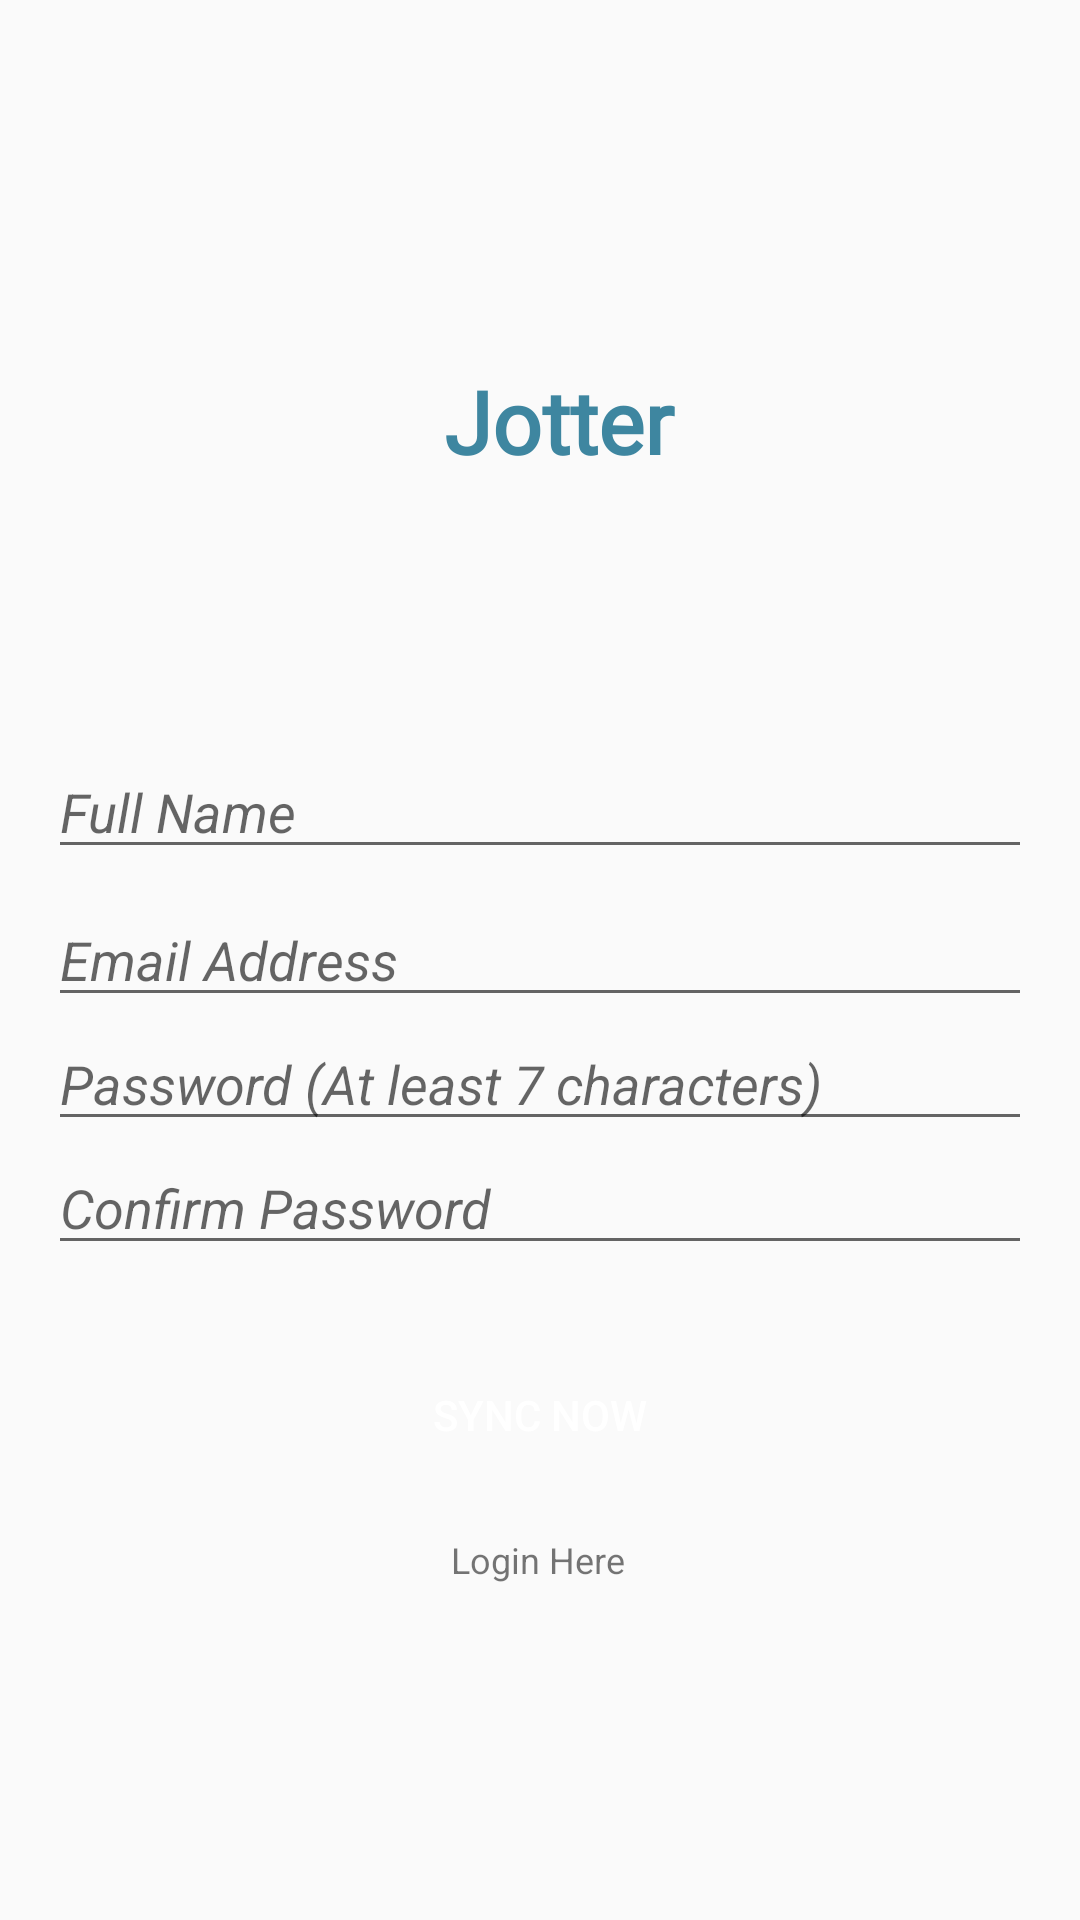

The Android layout XML behind this screen, and the referenced resources:
<!-- AndroidManifest.xml: application theme AppTheme -->
<!-- res/layout/activity_register.xml -->
<?xml version="1.0" encoding="utf-8"?>
<androidx.constraintlayout.widget.ConstraintLayout xmlns:android="http://schemas.android.com/apk/res/android"
    xmlns:app="http://schemas.android.com/apk/res-auto"
    xmlns:tools="http://schemas.android.com/tools"
    android:layout_width="match_parent"
    android:layout_height="match_parent"
    tools:context=".authentication.Register">

    <RelativeLayout
        android:id="@+id/relative"
        android:layout_width="match_parent"
        android:layout_height="180dp"
        app:layout_constraintBottom_toBottomOf="parent"
        app:layout_constraintTop_toTopOf="parent"
        app:layout_constraintVertical_bias="0.0"
        tools:layout_editor_absoluteX="-16dp">

        <TextView
            android:layout_width="193dp"
            android:layout_height="71dp"
            android:layout_alignParentStart="true"
            android:layout_alignParentTop="true"
            android:layout_alignParentEnd="true"
            android:layout_alignParentBottom="true"
            android:layout_marginStart="148dp"
            android:layout_marginTop="121dp"
            android:layout_marginEnd="70dp"
            android:layout_marginBottom="8dp"
            android:fontFamily="@font/baloo"
            android:text="Jotter"
            android:textColor="@color/colorPrimaryDark"
            android:textSize="29sp"
            android:textStyle="bold" />
    </RelativeLayout>

    <EditText
        android:id="@+id/userName"
        android:layout_width="0dp"
        android:layout_height="wrap_content"
        android:layout_marginStart="16dp"
        android:layout_marginEnd="16dp"
        android:ems="10"
        android:hint="Full Name"
        android:inputType="textPersonName"
        android:textStyle="italic"
        app:layout_constraintBottom_toBottomOf="parent"
        app:layout_constraintEnd_toEndOf="parent"
        app:layout_constraintHorizontal_bias="1.0"
        app:layout_constraintStart_toStartOf="parent"
        app:layout_constraintTop_toBottomOf="@+id/relative"
        app:layout_constraintVertical_bias="0.163" />

    <EditText
        android:id="@+id/userEmail"
        android:layout_width="0dp"
        android:layout_height="wrap_content"
        android:layout_marginStart="16dp"
        android:layout_marginTop="8dp"
        android:layout_marginEnd="16dp"
        android:ems="10"
        android:hint="Email Address"
        android:inputType="textEmailAddress"
        android:textStyle="italic"
        app:layout_constraintEnd_toEndOf="parent"
        app:layout_constraintStart_toStartOf="parent"
        app:layout_constraintTop_toBottomOf="@+id/userName" />

    <EditText
        android:id="@+id/usPassword"
        android:layout_width="0dp"
        android:layout_height="wrap_content"
        android:layout_marginStart="16dp"
        android:layout_marginEnd="16dp"
        android:ems="10"
        android:hint="Password (At least 7 characters)"
        android:inputType="textPassword"
        android:textStyle="italic"
        app:layout_constraintBottom_toBottomOf="@+id/createAccount"
        app:layout_constraintEnd_toEndOf="parent"
        app:layout_constraintHorizontal_bias="1.0"
        app:layout_constraintStart_toStartOf="parent"
        app:layout_constraintTop_toBottomOf="@+id/userEmail"
        app:layout_constraintVertical_bias="0.0" />

    <EditText
        android:id="@+id/passwordConfirm"
        android:layout_width="0dp"
        android:layout_height="wrap_content"
        android:layout_marginStart="16dp"
        android:layout_marginEnd="16dp"
        android:ems="10"
        android:hint="Confirm Password"
        android:inputType="textPassword"
        android:textStyle="italic"
        app:layout_constraintBottom_toBottomOf="parent"
        app:layout_constraintEnd_toEndOf="parent"
        app:layout_constraintHorizontal_bias="0.0"
        app:layout_constraintStart_toStartOf="parent"
        app:layout_constraintTop_toBottomOf="@+id/usPassword"
        app:layout_constraintVertical_bias="0.0" />

    <Button
        android:id="@+id/createAccount"
        android:layout_width="0dp"
        android:layout_height="wrap_content"
        android:layout_marginStart="32dp"
        android:layout_marginEnd="32dp"
        android:background="@drawable/mybutton"
        android:text="Sync Now"
        android:textColor="#FFFFFF"
        app:layout_constraintBottom_toBottomOf="parent"
        app:layout_constraintEnd_toEndOf="parent"
        app:layout_constraintHorizontal_bias="0.0"
        app:layout_constraintStart_toStartOf="parent"
        app:layout_constraintTop_toBottomOf="@+id/passwordConfirm"
        app:layout_constraintVertical_bias="0.152" />

    <TextView
        android:id="@+id/login"
        android:layout_width="wrap_content"
        android:layout_height="wrap_content"
        android:layout_marginTop="16dp"
        android:text="Login Here"
        android:textSize="12sp"
        app:layout_constraintBottom_toBottomOf="parent"
        app:layout_constraintEnd_toEndOf="parent"
        app:layout_constraintHorizontal_bias="0.498"
        app:layout_constraintStart_toStartOf="parent"
        app:layout_constraintTop_toBottomOf="@+id/createAccount"
        app:layout_constraintVertical_bias="0.0" />

    <ProgressBar
        android:id="@+id/progressBar4"
        style="?android:attr/progressBarStyle"
        android:layout_width="wrap_content"
        android:layout_height="wrap_content"
        android:visibility="invisible"
        app:layout_constraintBottom_toBottomOf="parent"
        app:layout_constraintEnd_toEndOf="parent"
        app:layout_constraintStart_toStartOf="parent"
        app:layout_constraintTop_toBottomOf="@+id/login"
        app:layout_constraintVertical_bias="0.826" />
</androidx.constraintlayout.widget.ConstraintLayout>
<!-- resources referenced by this layout -->
<resources>
  <color name="colorPrimaryDark">#3e86A0</color>
  <style name="AppTheme" parent="Theme.AppCompat.Light.DarkActionBar">
          
          <item name="colorPrimary">@color/colorPrimary</item>
          <item name="colorPrimaryDark">@color/colorPrimaryDark</item>
          <item name="colorAccent">@color/colorAccent</item>
      </style>
  <color name="colorPrimary">#008577</color>
  <color name="colorAccent">#D81B60</color>
</resources>
